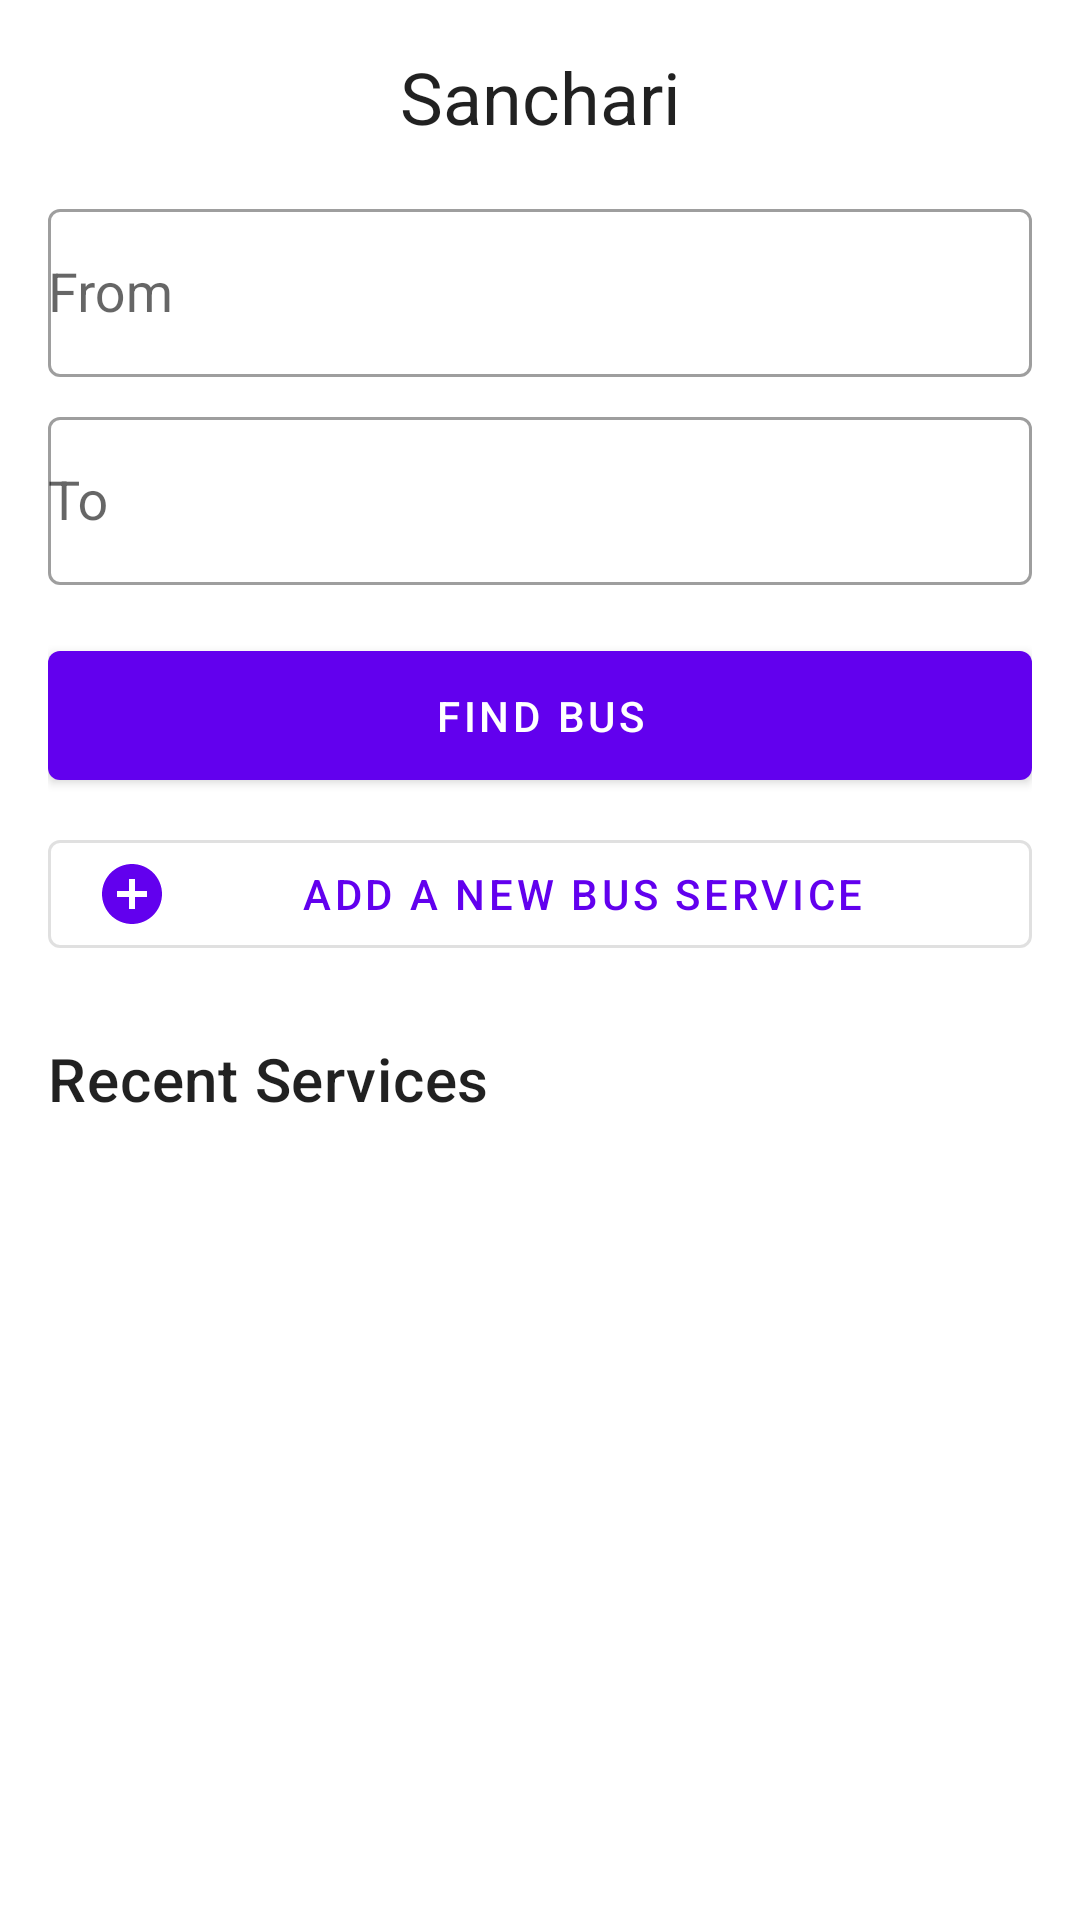

Android layout source for this screen:
<!-- AndroidManifest.xml: activity theme Theme.MaterialComponents.DayNight.NoActionBar -->
<!-- res/layout/activity_main.xml -->
<?xml version="1.0" encoding="utf-8"?>
<LinearLayout xmlns:android="http://schemas.android.com/apk/res/android"
    xmlns:app="http://schemas.android.com/apk/res-auto"
    xmlns:tools="http://schemas.android.com/tools"
    android:layout_width="match_parent"
    android:layout_height="match_parent"
    android:orientation="vertical"
    android:padding="16dp"
    tools:context=".MainActivity">

    <TextView
        android:id="@+id/textViewTitle"
        android:layout_width="match_parent"
        android:layout_height="wrap_content"
        android:text="@string/app_name"
        android:textAppearance="?attr/textAppearanceHeadline5"
        android:gravity="center"
        android:layout_marginBottom="16dp" />

    <com.google.android.material.textfield.TextInputLayout
        android:id="@+id/fromInputLayout"
        style="@style/Widget.MaterialComponents.TextInputLayout.OutlinedBox"
        android:layout_width="match_parent"
        android:layout_height="wrap_content"
        android:hint="From"
        app:endIconMode="clear_text">

        <com.google.android.material.textfield.MaterialAutoCompleteTextView
            android:id="@+id/fromAutocomplete"
            android:layout_width="match_parent"
            android:layout_height="wrap_content"
            android:inputType="text"
            android:minHeight="56dp" />

    </com.google.android.material.textfield.TextInputLayout>

    <com.google.android.material.textfield.TextInputLayout
        android:id="@+id/toInputLayout"
        style="@style/Widget.MaterialComponents.TextInputLayout.OutlinedBox"
        android:layout_width="match_parent"
        android:layout_height="wrap_content"
        android:layout_marginTop="8dp"
        android:hint="To"
        app:endIconMode="clear_text">

        <com.google.android.material.textfield.MaterialAutoCompleteTextView
            android:id="@+id/toAutocomplete"
            android:layout_width="match_parent"
            android:layout_height="wrap_content"
            android:inputType="text"
            android:minHeight="56dp" />

    </com.google.android.material.textfield.TextInputLayout>

    <Button
        android:id="@+id/searchButton"
        android:layout_width="match_parent"
        android:layout_height="wrap_content"
        android:layout_marginTop="16dp"
        android:padding="12dp"
        android:text="Find Bus" />

    <com.google.android.material.button.MaterialButton
        android:id="@+id/buttonAddNewBus"
        style="@style/Widget.MaterialComponents.Button.OutlinedButton"
        android:layout_width="match_parent"
        android:layout_height="wrap_content"
        android:layout_marginTop="8dp"
        android:text="Add a New Bus Service"
        app:icon="@drawable/ic_add" />

    <TextView
        android:id="@+id/recentSearchesTitle"
        android:layout_width="wrap_content"
        android:layout_height="wrap_content"
        android:layout_marginTop="24dp"
        android:text="Recent Services"
        android:textAppearance="@style/TextAppearance.MaterialComponents.Headline6" />

    <androidx.recyclerview.widget.RecyclerView
        android:id="@+id/recentSearchesRecyclerView"
        android:layout_width="match_parent"
        android:layout_height="0dp"
        android:layout_marginTop="8dp"
        android:layout_weight="1"
        tools:listitem="@layout/item_recent_search" />

</LinearLayout>
<!-- res/layout/item_recent_search.xml (included above) -->
<?xml version="1.0" encoding="utf-8"?>
<LinearLayout xmlns:android="http://schemas.android.com/apk/res/android"
    android:layout_width="match_parent"
    android:layout_height="wrap_content"
    android:orientation="vertical"
    android:padding="12dp"
    android:layout_marginBottom="8dp"
    android:background="?attr/selectableItemBackground">

    <TextView
        android:id="@+id/serviceName"
        android:layout_width="wrap_content"
        android:layout_height="wrap_content"
        android:text="Bus Service Name"
        android:textAppearance="@style/TextAppearance.MaterialComponents.Subtitle1"
        android:textStyle="bold" />

    <TextView
        android:id="@+id/viewedTimestamp"
        android:layout_width="wrap_content"
        android:layout_height="wrap_content"
        android:text="Viewed: 2 hours ago"
        android:textAppearance="@style/TextAppearance.MaterialComponents.Caption" />
</LinearLayout>
<!-- resources referenced by this layout -->
<resources>
  <!-- drawable ic_add (drawable) -->
  <vector xmlns:android="http://schemas.android.com/apk/res/android"
      android:width="24dp"
      android:height="24dp"
      android:viewportWidth="24"
      android:viewportHeight="24"
      android:tint="?attr/colorPrimary">
      <path
          android:fillColor="@android:color/white"
          android:pathData="M12,2C6.48,2 2,6.48 2,12s4.48,10 10,10 10,-4.48 10,-10S17.52,2 12,2zM17,13h-4v4h-2v-4H7v-2h4V7h2v4h4v2z"/>
  </vector>
  <string name="app_name">Sanchari</string>
</resources>
